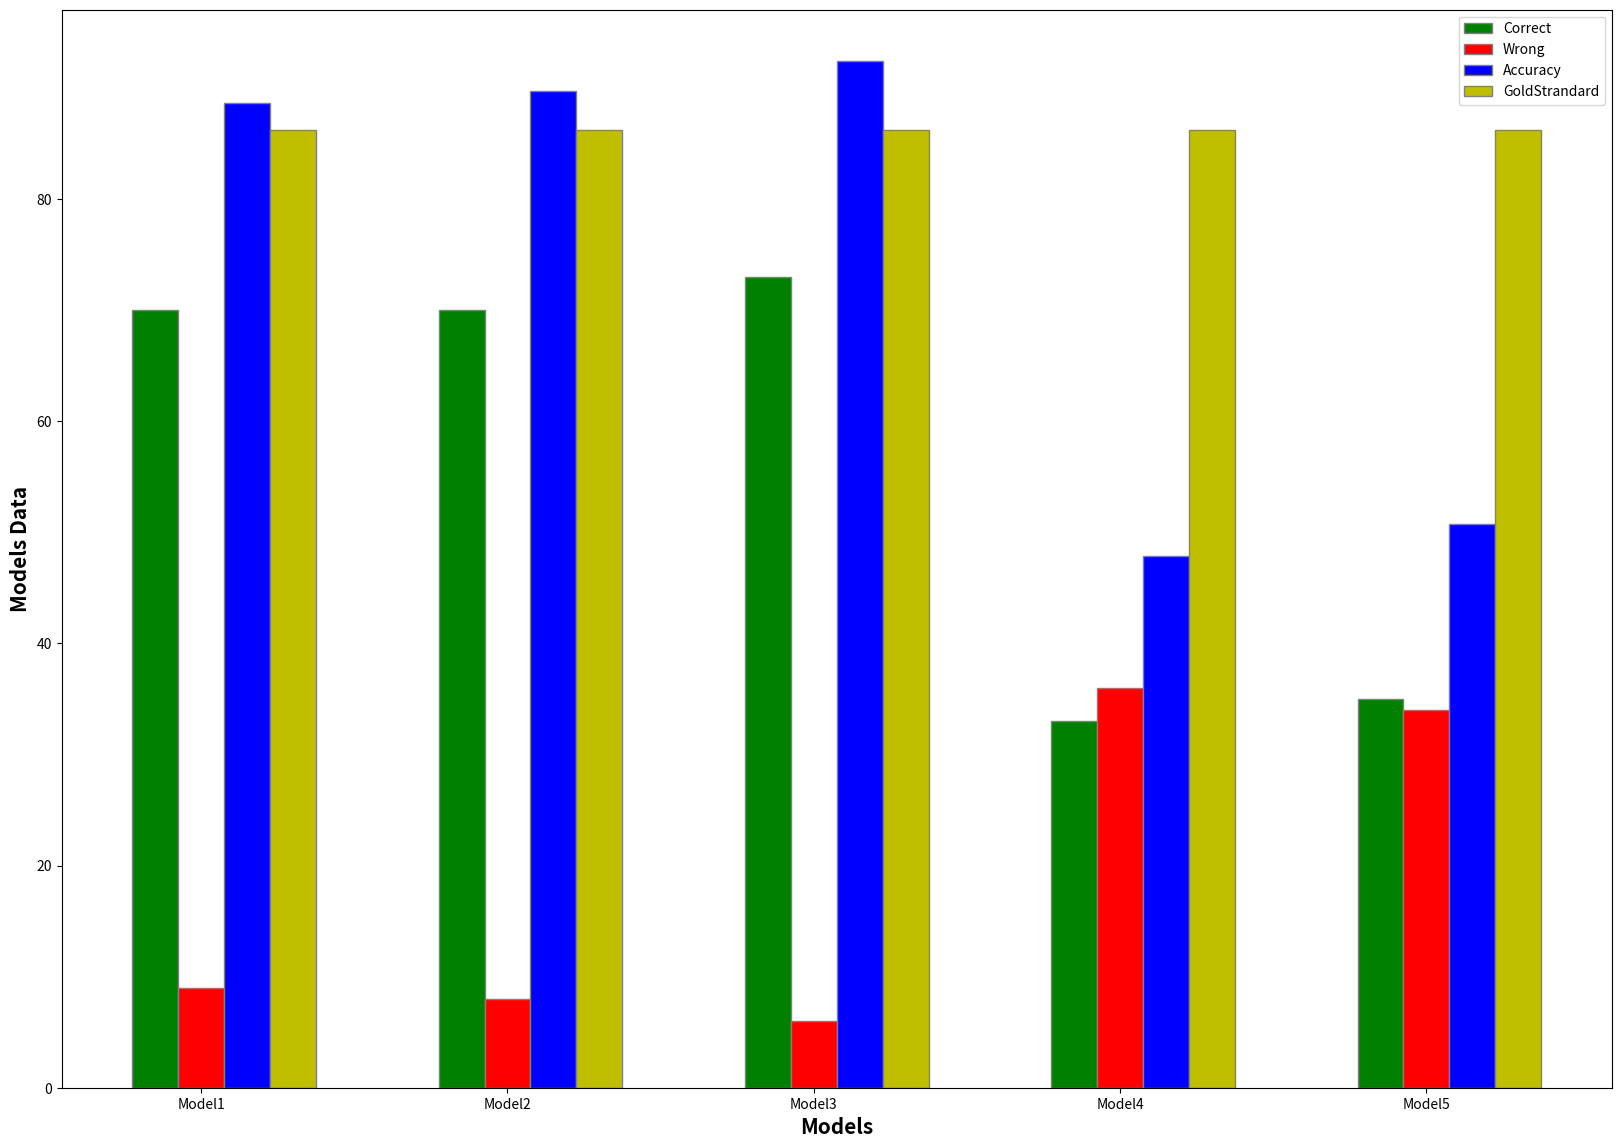

This figure's Python source:
import numpy as np
import matplotlib.pyplot as plt
barWidth = 0.15
fig = plt.subplots(figsize=(20, 14))
#fig.subplots_adjust(bottom=0.3)

# set height of bar
#correct label
Correct = [70, 70, 73, 33, 35]
#wrong label
Wrong = [9, 8, 6, 36, 34]
#Accuracy label
Accuracy = [88.61, 89.74, 92.41, 47.83, 50.72]
GoldStrandard=[86.17]

# Set position of bar on X axis
br1 = np.arange(len(Correct))
br2 = [x + barWidth for x in br1]
br3 = [x + barWidth for x in br2]
br4 = [x + barWidth for x in br3]


# Make the plot
plt.bar(br1, Correct, color='g', width=barWidth,
        edgecolor='grey', label='Correct')
plt.bar(br2, Wrong, color='r', width=barWidth,
        edgecolor='grey', label='Wrong')
plt.bar(br3, Accuracy, color='b', width=barWidth,
        edgecolor='grey', label='Accuracy')
plt.bar(br4, GoldStrandard, color='y', width=barWidth,
        edgecolor='grey', label='GoldStrandard')


# Adding Xticks
plt.xlabel('Models', fontweight='bold', fontsize=15)
plt.ylabel('Models Data', fontweight='bold', fontsize=15)
plt.xticks([r + barWidth for r in range(len(Correct))],
           ['Model1', 'Model2', 'Model3', 'Model4', 'Model5'])
plt.legend()
plt.show()
